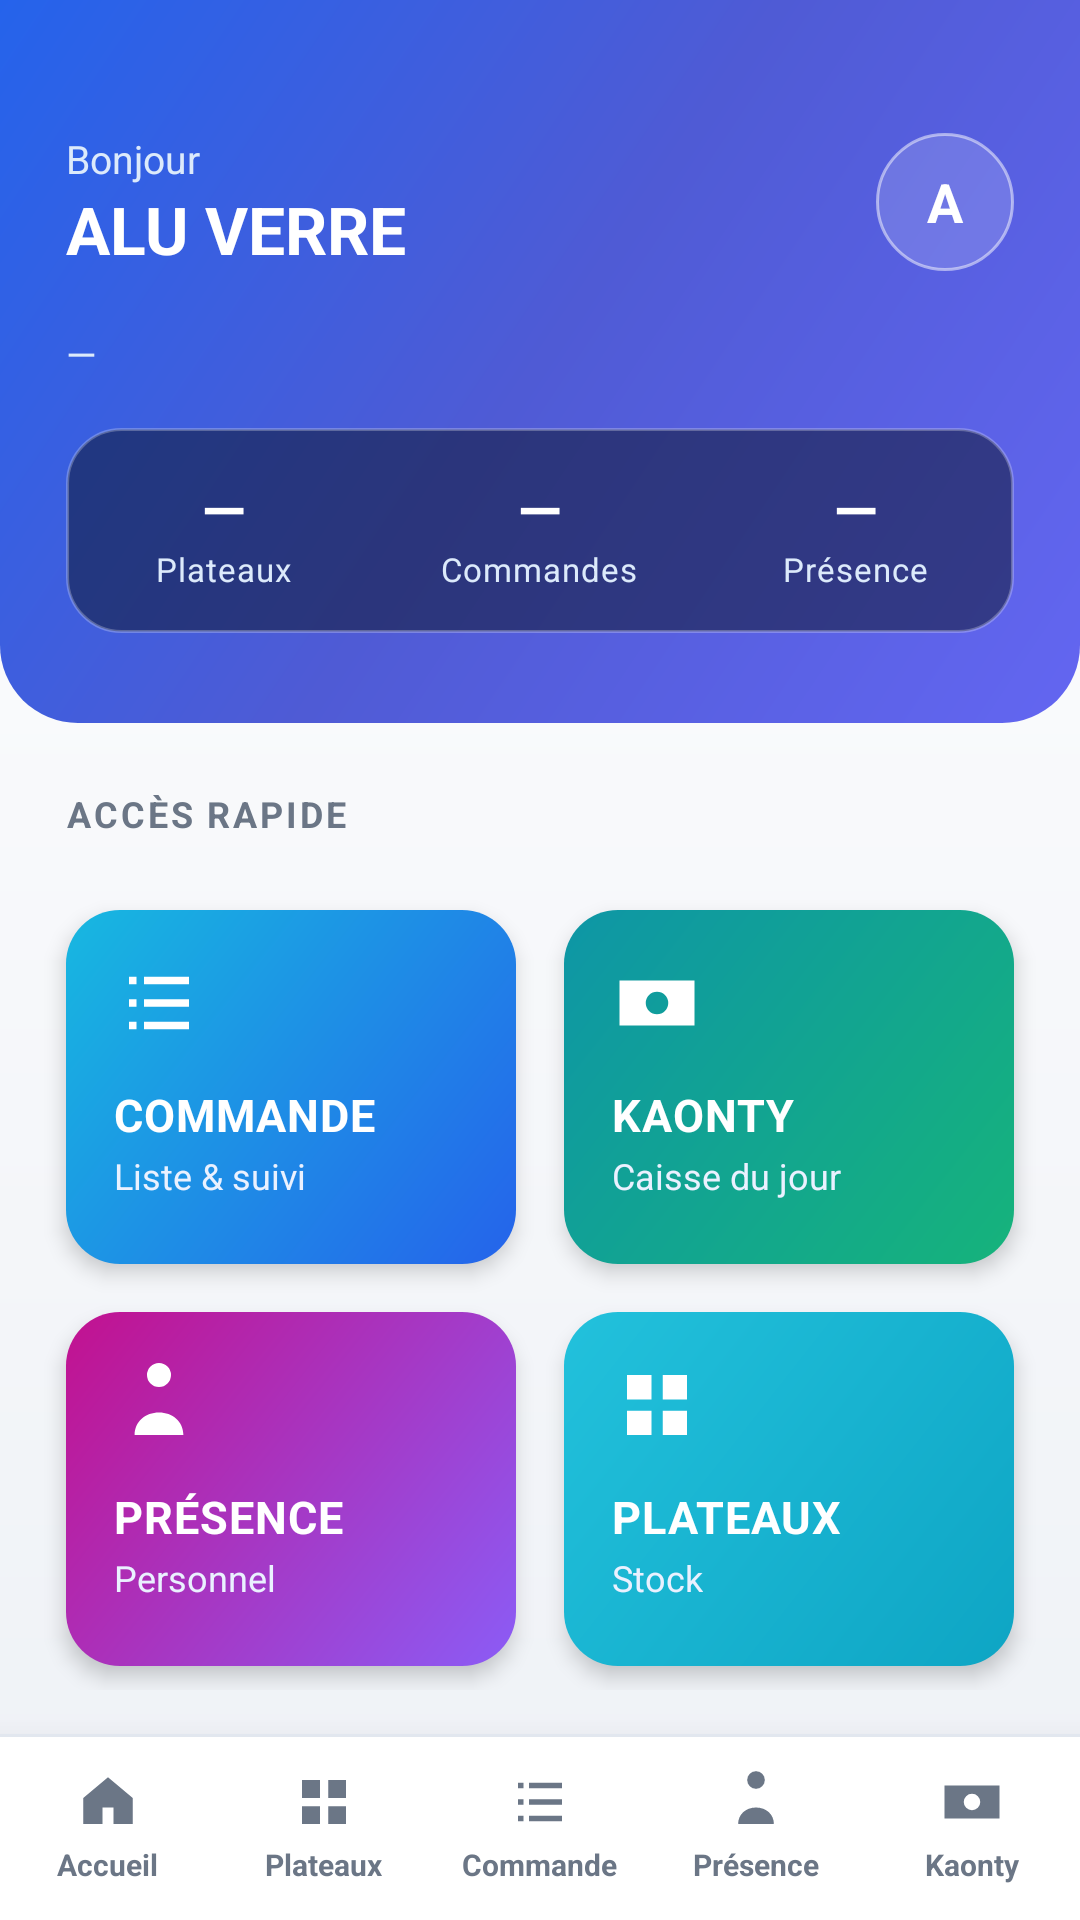

Produce the Android XML layout that renders to this screen, including the resource entries it uses.
<!-- AndroidManifest.xml: application theme Theme.AluManager -->
<!-- res/layout/activity_home.xml -->
<?xml version="1.0" encoding="utf-8"?>
<LinearLayout xmlns:android="http://schemas.android.com/apk/res/android"
    android:layout_width="match_parent"
    android:layout_height="match_parent"
    android:background="@drawable/bg_space"
    android:orientation="vertical">

    <ScrollView
        android:layout_width="match_parent"
        android:layout_height="0dp"
        android:layout_weight="1"
        android:fillViewport="true"
        android:scrollbars="none">

        <LinearLayout
            android:layout_width="match_parent"
            android:layout_height="wrap_content"
            android:orientation="vertical">

            
            <LinearLayout
                android:layout_width="match_parent"
                android:layout_height="wrap_content"
                android:background="@drawable/hero_indigo"
                android:orientation="vertical"
                android:paddingHorizontal="22dp"
                android:paddingTop="44dp"
                android:paddingBottom="30dp">

                <LinearLayout
                    android:layout_width="match_parent"
                    android:layout_height="wrap_content"
                    android:gravity="center_vertical"
                    android:orientation="horizontal">

                    <LinearLayout
                        android:layout_width="0dp"
                        android:layout_height="wrap_content"
                        android:layout_weight="1"
                        android:orientation="vertical">

                        <TextView
                            android:id="@+id/heroGreeting"
                            android:layout_width="wrap_content"
                            android:layout_height="wrap_content"
                            android:text="Bonjour"
                            android:textColor="#DCEAFB"
                            android:textSize="13sp" />

                        <TextView
                            android:id="@+id/heroCompany"
                            android:layout_width="wrap_content"
                            android:layout_height="wrap_content"
                            android:text="ALU VERRE"
                            android:textColor="#FFFFFF"
                            android:textSize="22sp"
                            android:textStyle="bold" />
                    </LinearLayout>

                    <TextView
                        android:id="@+id/btnAccount"
                        android:layout_width="46dp"
                        android:layout_height="46dp"
                        android:background="@drawable/avatar_circle"
                        android:gravity="center"
                        android:text="A"
                        android:textColor="#FFFFFF"
                        android:textSize="18sp"
                        android:textStyle="bold" />
                </LinearLayout>

                <TextView
                    android:id="@+id/heroDate"
                    android:layout_width="wrap_content"
                    android:layout_height="wrap_content"
                    android:layout_marginTop="18dp"
                    android:text="—"
                    android:textColor="#DCEAFB"
                    android:textSize="13sp" />

                
                <LinearLayout
                    android:layout_width="match_parent"
                    android:layout_height="wrap_content"
                    android:layout_marginTop="16dp"
                    android:background="@drawable/stat_pill"
                    android:orientation="horizontal"
                    android:paddingVertical="14dp">

                    <LinearLayout style="@style/HStat">
                        <TextView android:id="@+id/hsPlateaux" style="@style/HStatVal" android:text="—" />
                        <TextView style="@style/HStatLbl" android:text="Plateaux" />
                    </LinearLayout>

                    <LinearLayout style="@style/HStat">
                        <TextView android:id="@+id/hsCommandes" style="@style/HStatVal" android:text="—" />
                        <TextView style="@style/HStatLbl" android:text="Commandes" />
                    </LinearLayout>

                    <LinearLayout style="@style/HStat">
                        <TextView android:id="@+id/hsPresence" style="@style/HStatVal" android:text="—" />
                        <TextView style="@style/HStatLbl" android:text="Présence" />
                    </LinearLayout>
                </LinearLayout>
            </LinearLayout>

            <TextView
                android:layout_width="wrap_content"
                android:layout_height="wrap_content"
                android:layout_marginStart="22dp"
                android:layout_marginTop="22dp"
                android:text="ACCÈS RAPIDE"
                android:textColor="#6B7686"
                android:textSize="12sp"
                android:textStyle="bold"
                android:letterSpacing="0.08" />

            <GridLayout
                android:layout_width="match_parent"
                android:layout_height="wrap_content"
                android:columnCount="2"
                android:padding="14dp"
                android:layout_marginTop="2dp"
                android:layoutAnimation="@anim/layout_fall_down">

                <LinearLayout android:id="@+id/tileCommande" style="@style/HomeTile" android:background="@drawable/tile_commande">
                    <ImageView android:layout_width="30dp" android:layout_height="30dp" android:src="@drawable/ic_commande" android:tint="#FFFFFF" />
                    <TextView style="@style/HomeTileLbl" android:text="COMMANDE" />
                    <TextView style="@style/HomeTileSub" android:text="Liste &amp; suivi" />
                </LinearLayout>

                <LinearLayout android:id="@+id/tileKaonty" style="@style/HomeTile" android:background="@drawable/tile_kaonty">
                    <ImageView android:layout_width="30dp" android:layout_height="30dp" android:src="@drawable/ic_kaonty" android:tint="#FFFFFF" />
                    <TextView style="@style/HomeTileLbl" android:text="KAONTY" />
                    <TextView style="@style/HomeTileSub" android:text="Caisse du jour" />
                </LinearLayout>

                <LinearLayout android:id="@+id/tilePresence" style="@style/HomeTile" android:background="@drawable/tile_presence">
                    <ImageView android:layout_width="30dp" android:layout_height="30dp" android:src="@drawable/ic_presence" android:tint="#FFFFFF" />
                    <TextView style="@style/HomeTileLbl" android:text="PRÉSENCE" />
                    <TextView style="@style/HomeTileSub" android:text="Personnel" />
                </LinearLayout>

                <LinearLayout android:id="@+id/tilePlateaux" style="@style/HomeTile" android:background="@drawable/tile_plateaux">
                    <ImageView android:layout_width="30dp" android:layout_height="30dp" android:src="@drawable/ic_plateaux" android:tint="#FFFFFF" />
                    <TextView style="@style/HomeTileLbl" android:text="PLATEAUX" />
                    <TextView style="@style/HomeTileSub" android:text="Stock" />
                </LinearLayout>
            </GridLayout>

        </LinearLayout>
    </ScrollView>

    <include layout="@layout/bottom_nav" />

</LinearLayout>
<!-- res/layout/bottom_nav.xml (included above) -->
<?xml version="1.0" encoding="utf-8"?>
<LinearLayout xmlns:android="http://schemas.android.com/apk/res/android"
    android:id="@+id/bottomNav"
    android:layout_width="match_parent"
    android:layout_height="62dp"
    android:background="@drawable/bottom_bar_bg"
    android:elevation="14dp"
    android:orientation="horizontal">

    <LinearLayout android:id="@+id/navHome" style="@style/NavTab">
        <ImageView android:layout_width="22dp" android:layout_height="22dp" android:src="@drawable/ic_home" />
        <TextView style="@style/NavTabLbl" android:text="Accueil" />
    </LinearLayout>

    <LinearLayout android:id="@+id/navPlateaux" style="@style/NavTab">
        <ImageView android:layout_width="22dp" android:layout_height="22dp" android:src="@drawable/ic_plateaux" />
        <TextView style="@style/NavTabLbl" android:text="Plateaux" />
    </LinearLayout>

    <LinearLayout android:id="@+id/navCommande" style="@style/NavTab">
        <ImageView android:layout_width="22dp" android:layout_height="22dp" android:src="@drawable/ic_commande" />
        <TextView style="@style/NavTabLbl" android:text="Commande" />
    </LinearLayout>

    <LinearLayout android:id="@+id/navPresence" style="@style/NavTab">
        <ImageView android:layout_width="22dp" android:layout_height="22dp" android:src="@drawable/ic_presence" />
        <TextView style="@style/NavTabLbl" android:text="Présence" />
    </LinearLayout>

    <LinearLayout android:id="@+id/navKaonty" style="@style/NavTab">
        <ImageView android:layout_width="22dp" android:layout_height="22dp" android:src="@drawable/ic_kaonty" />
        <TextView style="@style/NavTabLbl" android:text="Kaonty" />
    </LinearLayout>
</LinearLayout>
<!-- resources referenced by this layout -->
<resources>
  <!-- drawable avatar_circle (drawable) -->
  <?xml version="1.0" encoding="utf-8"?>
  <shape xmlns:android="http://schemas.android.com/apk/res/android" android:shape="oval">
      <solid android:color="#26FFFFFF" />
      <stroke android:width="1dp" android:color="#80FFFFFF" />
  </shape>
  <!-- drawable bg_space (drawable) -->
  <?xml version="1.0" encoding="utf-8"?>
  <shape xmlns:android="http://schemas.android.com/apk/res/android" android:shape="rectangle">
      <gradient
          android:angle="270"
          android:startColor="#FFFFFF"
          android:endColor="#EEF1F6" />
  </shape>
  <!-- drawable stat_pill (drawable) -->
  <?xml version="1.0" encoding="utf-8"?>
  <shape xmlns:android="http://schemas.android.com/apk/res/android" android:shape="rectangle">
      <solid android:color="#80081124" />
      <corners android:radius="18dp" />
      <stroke android:width="1dp" android:color="#40FFFFFF" />
  </shape>
  <!-- drawable tile_commande (drawable) -->
  <?xml version="1.0" encoding="utf-8"?>
  <shape xmlns:android="http://schemas.android.com/apk/res/android" android:shape="rectangle">
      <gradient android:angle="135" android:startColor="#2563EB" android:endColor="#17B8E0" />
      <corners android:radius="18dp" />
  </shape>
  <!-- drawable tile_kaonty (drawable) -->
  <?xml version="1.0" encoding="utf-8"?>
  <shape xmlns:android="http://schemas.android.com/apk/res/android" android:shape="rectangle">
      <gradient android:angle="135" android:startColor="#16B37B" android:endColor="#0E96A6" />
      <corners android:radius="18dp" />
  </shape>
  <!-- drawable tile_plateaux (drawable) -->
  <?xml version="1.0" encoding="utf-8"?>
  <shape xmlns:android="http://schemas.android.com/apk/res/android" android:shape="rectangle">
      <gradient android:angle="135" android:startColor="#0EA5C4" android:endColor="#22C1DC" />
      <corners android:radius="18dp" />
  </shape>
  <!-- drawable tile_presence (drawable) -->
  <?xml version="1.0" encoding="utf-8"?>
  <shape xmlns:android="http://schemas.android.com/apk/res/android" android:shape="rectangle">
      <gradient android:angle="135" android:startColor="#8B5CF6" android:endColor="#C2118F" />
      <corners android:radius="18dp" />
  </shape>
  <style name="HStat">
          <item name="android:layout_width">0dp</item>
          <item name="android:layout_height">wrap_content</item>
          <item name="android:layout_weight">1</item>
          <item name="android:orientation">vertical</item>
          <item name="android:gravity">center</item>
      </style>
  <style name="HStatLbl">
          <item name="android:layout_width">wrap_content</item>
          <item name="android:layout_height">wrap_content</item>
          <item name="android:textColor">#DCEAFB</item>
          <item name="android:textSize">11sp</item>
          <item name="android:letterSpacing">0.03</item>
      </style>
  <style name="HStatVal">
          <item name="android:layout_width">wrap_content</item>
          <item name="android:layout_height">wrap_content</item>
          <item name="android:textColor">#FFFFFF</item>
          <item name="android:textSize">19sp</item>
          <item name="android:textStyle">bold</item>
      </style>
  <style name="HomeTileSub">
          <item name="android:layout_width">wrap_content</item>
          <item name="android:layout_height">wrap_content</item>
          <item name="android:layout_marginTop">2dp</item>
          <item name="android:textColor">#EAF1FF</item>
          <item name="android:textSize">12sp</item>
      </style>
  <style name="NavTabLbl">
          <item name="android:layout_width">wrap_content</item>
          <item name="android:layout_height">wrap_content</item>
          <item name="android:layout_marginTop">3dp</item>
          <item name="android:textSize">10sp</item>
          <item name="android:textColor">#6B7686</item>
          <item name="android:textStyle">bold</item>
      </style>
  <color name="neon_violet">#1565C0</color>
  <color name="neon_cyan">#1E88E5</color>
  <color name="bg_deep">#F4F6F9</color>
</resources>
